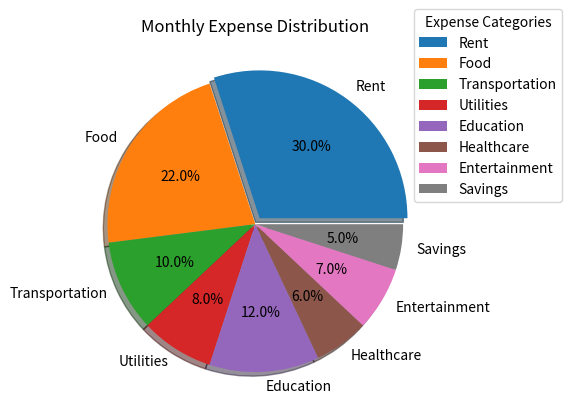

This figure's Python source:
import matplotlib.pyplot as plt

expense_categories = ["Rent", "Food", "Transportation", "Utilities","Education", "Healthcare", "Entertainment", "Savings"]

expense_values = [30, 22, 10, 8, 12, 6, 7, 5]

explode = (0.05, 0, 0, 0, 0, 0, 0, 0)
plt.pie(expense_values,labels=expense_categories,autopct='%1.1f%%',shadow=True,explode=explode)
plt.title("Monthly Expense Distribution")
plt.legend(title="Expense Categories", loc="upper left", bbox_to_anchor=(0.91, 1.1))

plt.show()
